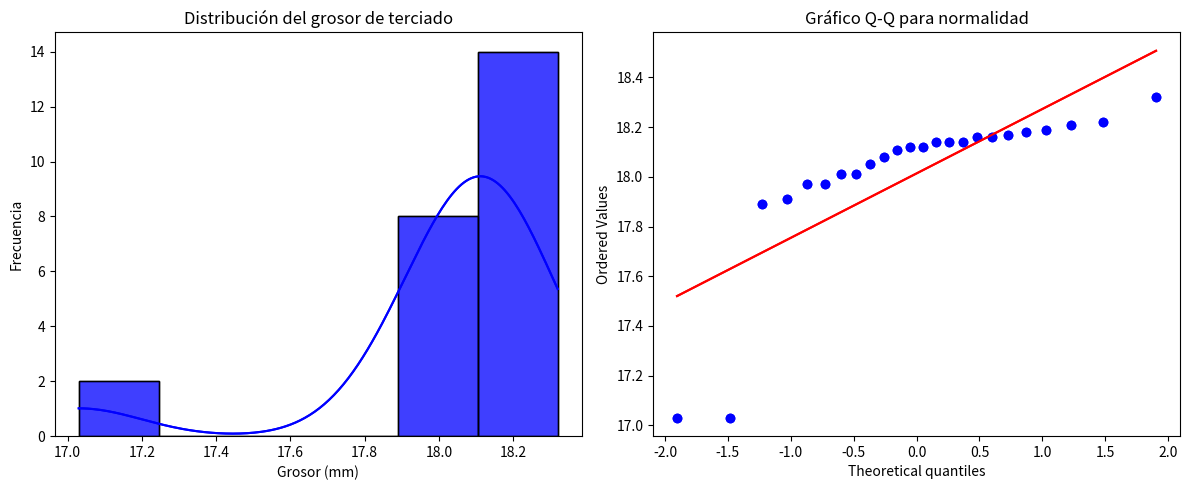

Write the Python code that produced this figure.
# La empresa Rinco Matic S.A de C.V, se dedica a la fabricacion de muebles
# escolares, asi como muebles de cocina, es una empresa reconocida por la 
# calidad que ofrece en sus productos, sin embargo en este ultimo mes de abril
# del presente año ha recibido quejas por parte de sus clientes que adquieren
# muebles como pupitres escolares, puesto que la cubierta de terciado de las 
# las paletas para los mesa-bancos se desprendian con facilidad. Es por ello 
# que la empresa ha reaccionado de la manera mas rapida posible, encomendando 
# al jefe de producción le justifique el porqué de esos mesa-bancos, por lo que 
# empresa pidió respaldo de lo mencionado y tomara cartas en el asunto y desde
# luego brindará una respuesta inmediata.
# Por lo que el jefe de producción primeramente ha de determinar el tamaño de la
# muestra a analizar tomada de un lote de producción identificando ensamble de 
# los mesa-bancos se tenían dificultades a la hora de fijar con las pijas.
#
# Los datos obtenidos fueron los siguientes:
# 17.89, 17.91, 17.03, 17.03, 17.97, 17.97, 18.01, 18.01, 18.05, 18.08, 18.11, 18.12, 18.14
# 18.12, 18.14, 18.14, 18.16, 18.16, 18.17, 18.18, 18.19, 18.21, 18.22, 18.32

# Comprobar que los datos tengan un comportamiento normal, por medio de una 
# prueba de normalidad, antes de hacer cualquier analisis.

# Determinar las medidas de tendencia central y de dispersión.

# Interpretar los resultados.

import numpy as np
from scipy import stats
import matplotlib.pyplot as plt
import seaborn as sns

# Datos proporcionados
datos = np.array([17.89, 17.91, 17.03, 17.03, 17.97, 17.97, 18.01, 18.01, 18.05, 18.08, 18.11, 18.12, 18.14,
         18.12, 18.14, 18.14, 18.16, 18.16, 18.17, 18.18, 18.19, 18.21, 18.22, 18.32])

# Prueba de normalidad (Shapiro-Wilk)
shapiro_test = stats.shapiro(datos)
print("---Prueba de Normalidad (Shapiro-Wilk)---")
print(f"Estadístico W: {shapiro_test.statistic:.4f}")
print(f"Valor p: {shapiro_test.pvalue:.4f}")

if(shapiro_test.pvalue > 0.05):
    print("Conclusión: Los datos siguen una distribución normal (p > 0.05).")
else:
    print("Conclusión: Los datos NO siguen una distribución normal (p = 0.05).")


# Medida de tendencia central
media = np.mean(datos)
mediana = np.median(datos)
moda = stats.mode(datos, keepdims=True).mode[0]

print("\n--- Medidas de Tendencia Central ---")
print(f"Media: {media:.4f}")
print(f"Mediana: {mediana:.4f}")
print(f"Moda: {moda:.4f}")

# Medidas de dispersión
desviacion_std = np.std(datos, ddof=1) #ddof=1 para muestra (no población)
varianza = np.var(datos, ddof=1)
rango = np.max(datos) - np.min(datos)
rango_intercuartil = stats.iqr(datos)

print("\n--- Medidas de Dispersión ---") 
print(f"Desviación Estándar: {desviacion_std:.4f}mm.")
print(f"Varianza: {varianza:.4f}")
print(f"Rango: {rango:.4f}")
print(f"Rango Intercuartil: {rango_intercuartil:.4f}mm2.")

# Visualización 
plt.figure(figsize=(12, 5))

# Histograma + curva de densidad
plt.subplot(1, 2, 1)
sns.histplot(datos, kde=True, color='blue', bins=6)
plt.title("Distribución del grosor de terciado")
plt.xlabel('Grosor (mm)')
plt.ylabel('Frecuencia')

# Gráfico Q-Q
plt.subplot(1, 2, 2)
stats.probplot(datos, plot=plt)
plt.title("Gráfico Q-Q para normalidad")

plt.tight_layout()
plt.show()

# Interpretación adicional
print("\n--- Interpretación de Resultados ---")
if(shapiro_test.pvalue > 0.05):
    print("Los datos son normales, por lo que técnicas paramétricas son válidas.")
else:
    print("Los datos NO son normales. Concidere pruebas no parametricas.")    
    
    # Histograma + curva de densidad
    plt.subplot(1, 2, 1)
    sns.histplot(datos, kde=True, color='blue', bins=6)
    plt.title("Distribución del grosor de terciado")
    plt.xlabel('Grosor (mm)')
    plt.ylabel('Frecuencia')
    
    # Gráfico Q-Q
    plt.subplot(1, 2, 2)
    stats.probplot(datos, plot=plt)
    plt.title("Gráfico Q-Q para normalidad")

plt.tight_layout()
plt.show()